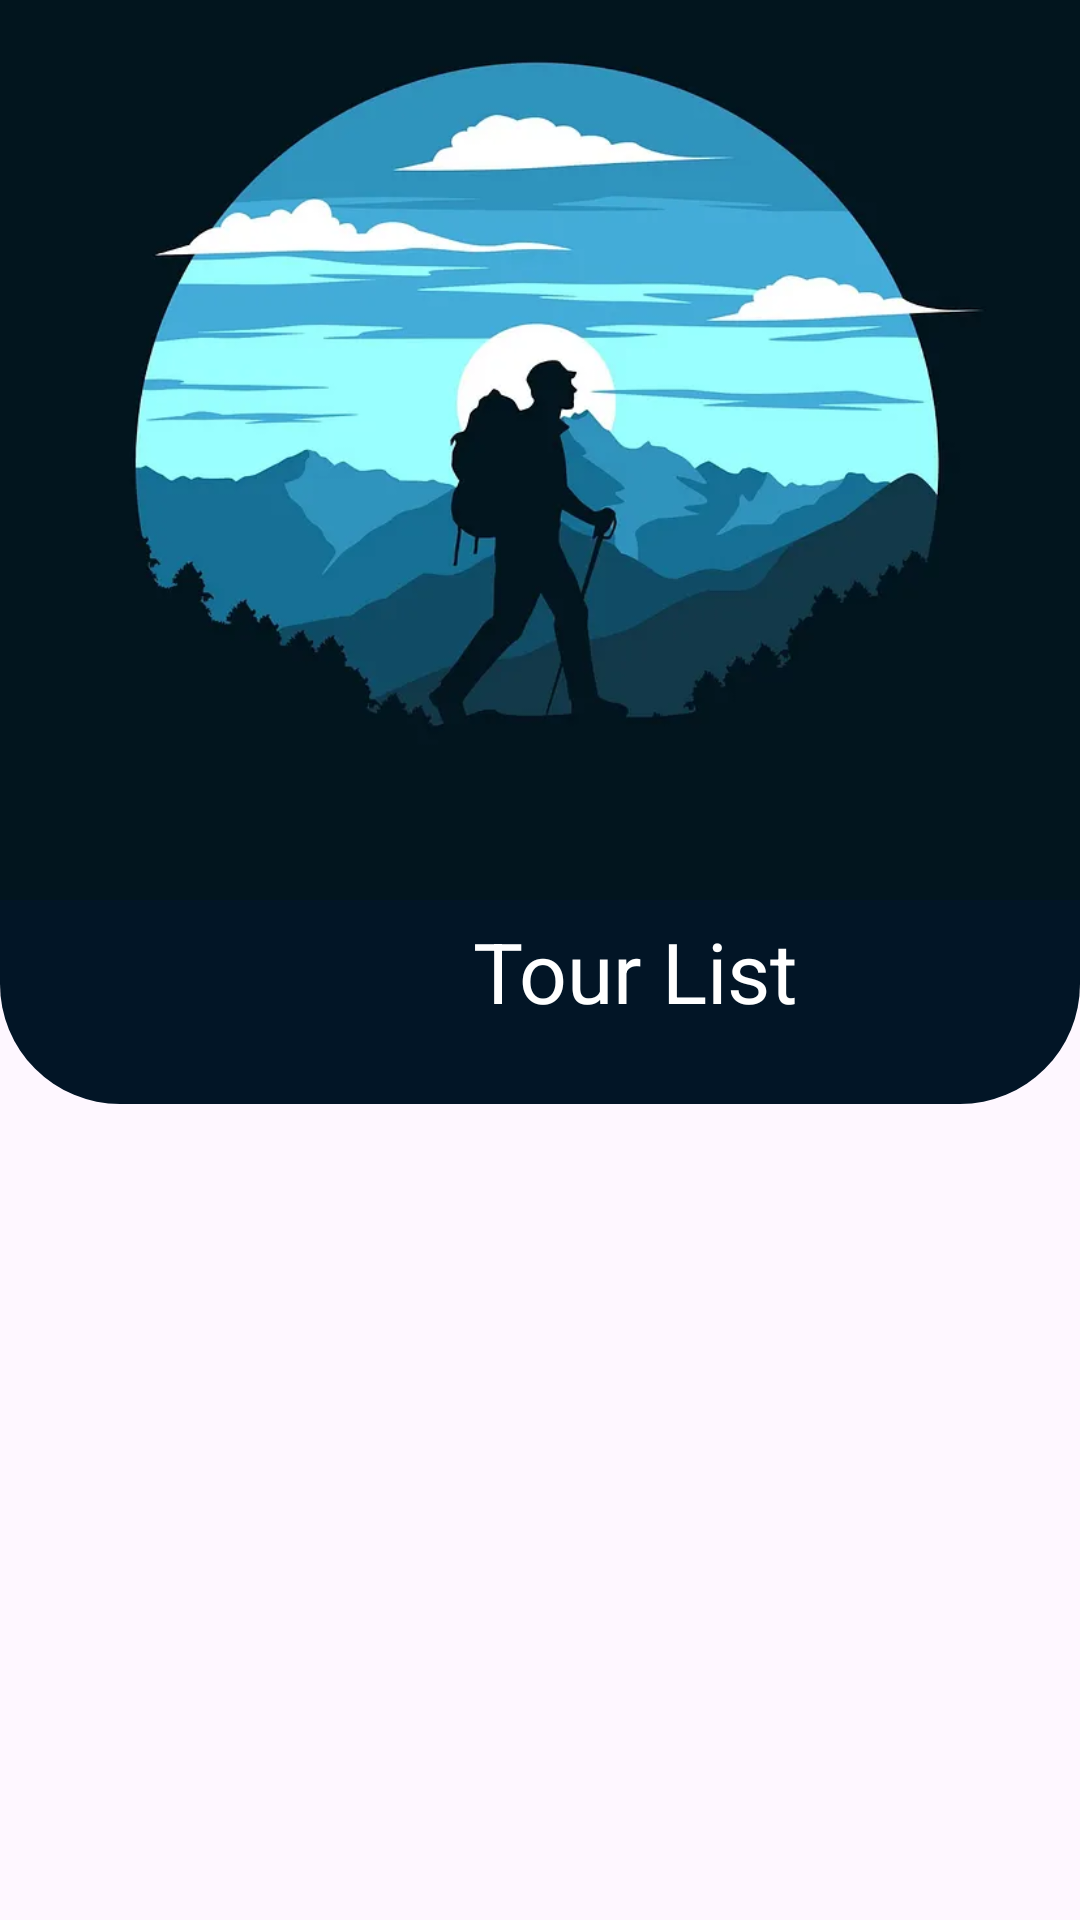

Here is an Android app screen rendered from its layout file. Give the layout XML and the strings, colors and styles it references.
<!-- AndroidManifest.xml: application theme Theme.Island_spotter -->
<!-- res/layout/activity_favorites.xml -->
<?xml version="1.0" encoding="utf-8"?>
<LinearLayout
    xmlns:android="http://schemas.android.com/apk/res/android"
    xmlns:app="http://schemas.android.com/apk/res-auto"
    xmlns:tools="http://schemas.android.com/tools"
    android:id="@+id/main"
    android:layout_width="match_parent"
    android:layout_height="match_parent"
    android:orientation="vertical"
    tools:context=".FavoritesActivity">

    <ImageView
        android:layout_width="match_parent"
        android:layout_height="300dp"
        android:scaleType="centerCrop"
        android:src="@drawable/tour_list" />

    <LinearLayout
        android:id="@+id/spot_label"
        android:layout_width="match_parent"
        android:layout_height="wrap_content"
        android:orientation="horizontal"
        android:background="@drawable/topic_bg"
        android:padding="5dp">

        <ImageButton
            android:id="@+id/backButton"
            android:layout_width="48dp"
            android:layout_height="48dp"
            android:src="@drawable/baseline_arrow_back_ios_24"
            android:background="?attr/selectableItemBackgroundBorderless"
            app:tint="@android:color/white"
            android:layout_marginBottom="10dp"/>

        <TextView
            android:layout_width="317dp"
            android:layout_height="wrap_content"
            android:gravity="center"
            android:text="Tour List"
            android:textColor="@color/white"
            android:textSize="28dp" />

    </LinearLayout>



    <androidx.recyclerview.widget.RecyclerView
        android:id="@+id/recyclerView"
        android:layout_width="match_parent"
        android:layout_height="wrap_content"
        android:layout_marginTop="10dp"
        android:layout_marginStart="10dp"
        android:layout_marginEnd="10dp"
        android:elevation="4dp" />




</LinearLayout>
<!-- resources referenced by this layout -->
<resources>
  <color name="white">#FFFFFFFF</color>
  <!-- drawable topic_bg (drawable) -->
  <?xml version="1.0" encoding="utf-8"?>
  <shape xmlns:android="http://schemas.android.com/apk/res/android"
      android:shape="rectangle">
  
      <solid
          android:color="@color/dark_midnight_blue"/>
  
      <corners
          android:bottomRightRadius="40dp"
          android:bottomLeftRadius="40dp"/>
  
  </shape>
  <!-- drawable tour_list: webp bitmap (drawable, 17010 bytes) -->
  <style name="Theme.Island_spotter" parent="Base.Theme.Island_spotter" />
  <color name="dark_midnight_blue">#021526</color>
  <style name="Base.Theme.Island_spotter" parent="Theme.Material3.DayNight.NoActionBar">
          
          <item name="colorPrimary">@color/dark_midnight_blue</item>
          <item name="colorPrimaryVariant">@color/dark_sapphire_blue</item>
  
      </style>
  <color name="dark_sapphire_blue">#03346E</color>
</resources>
